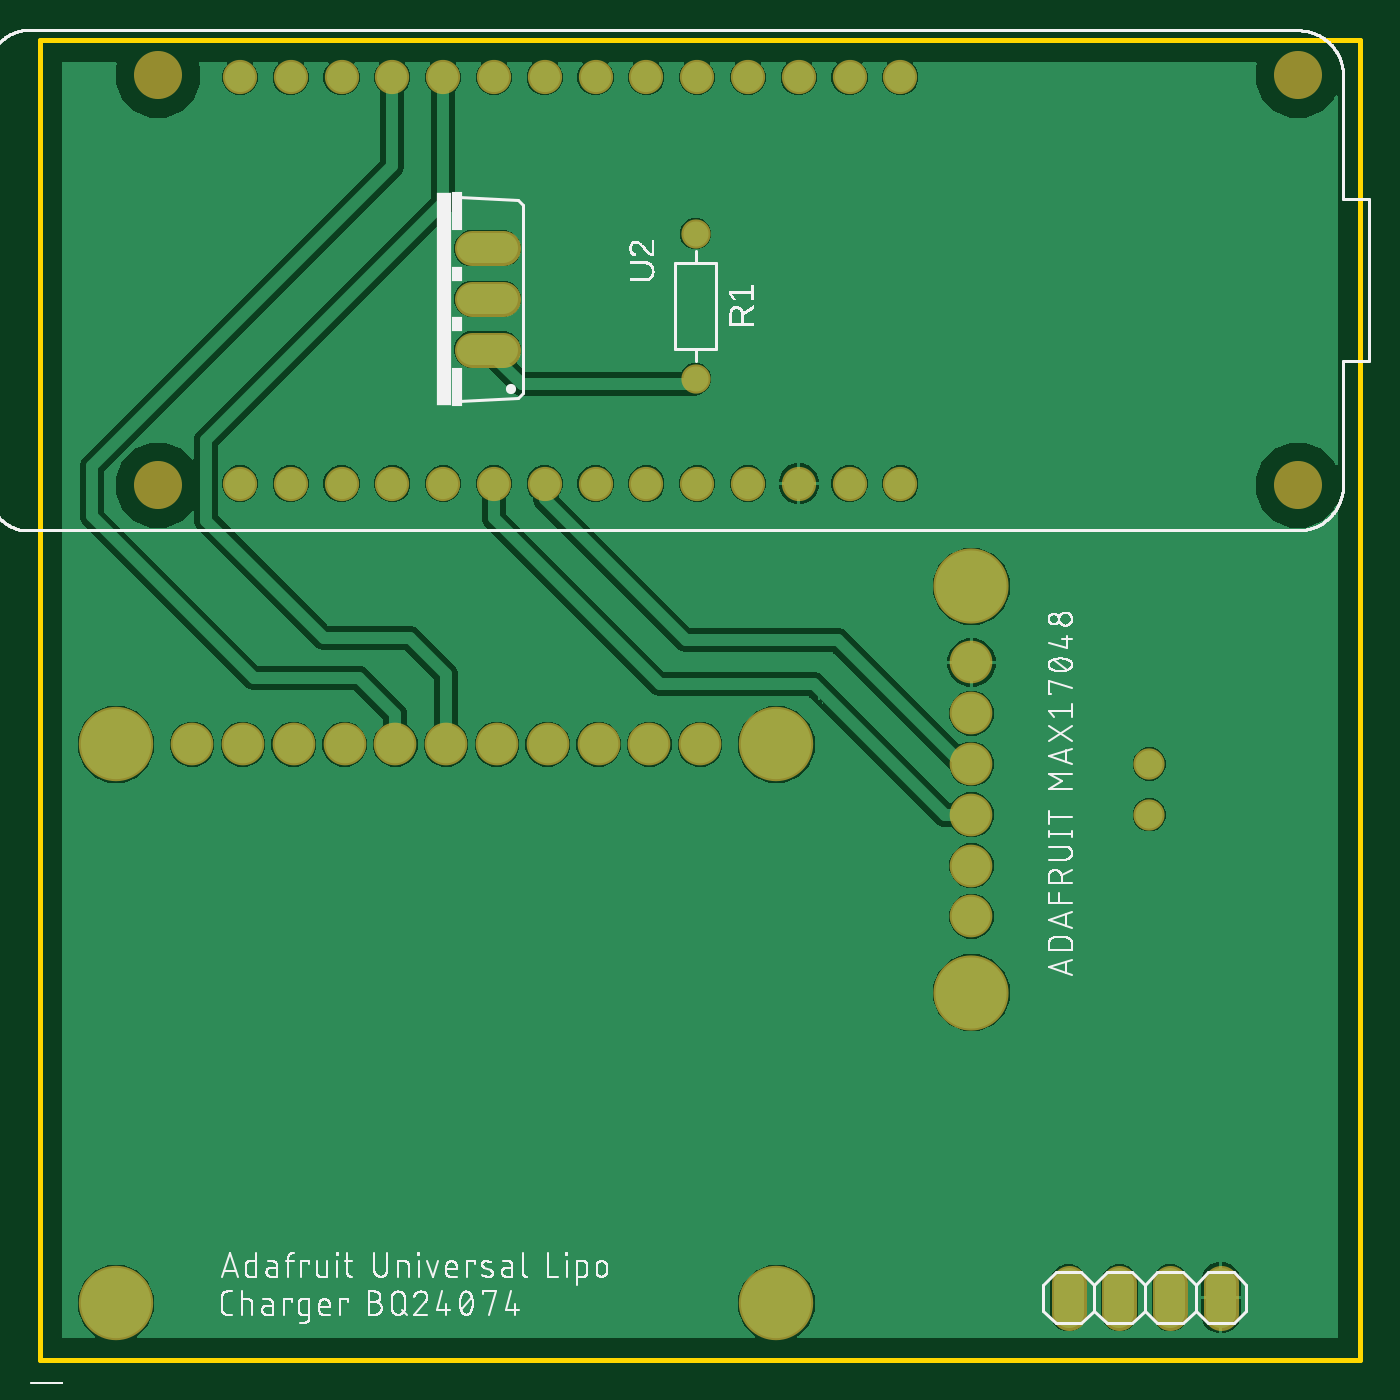
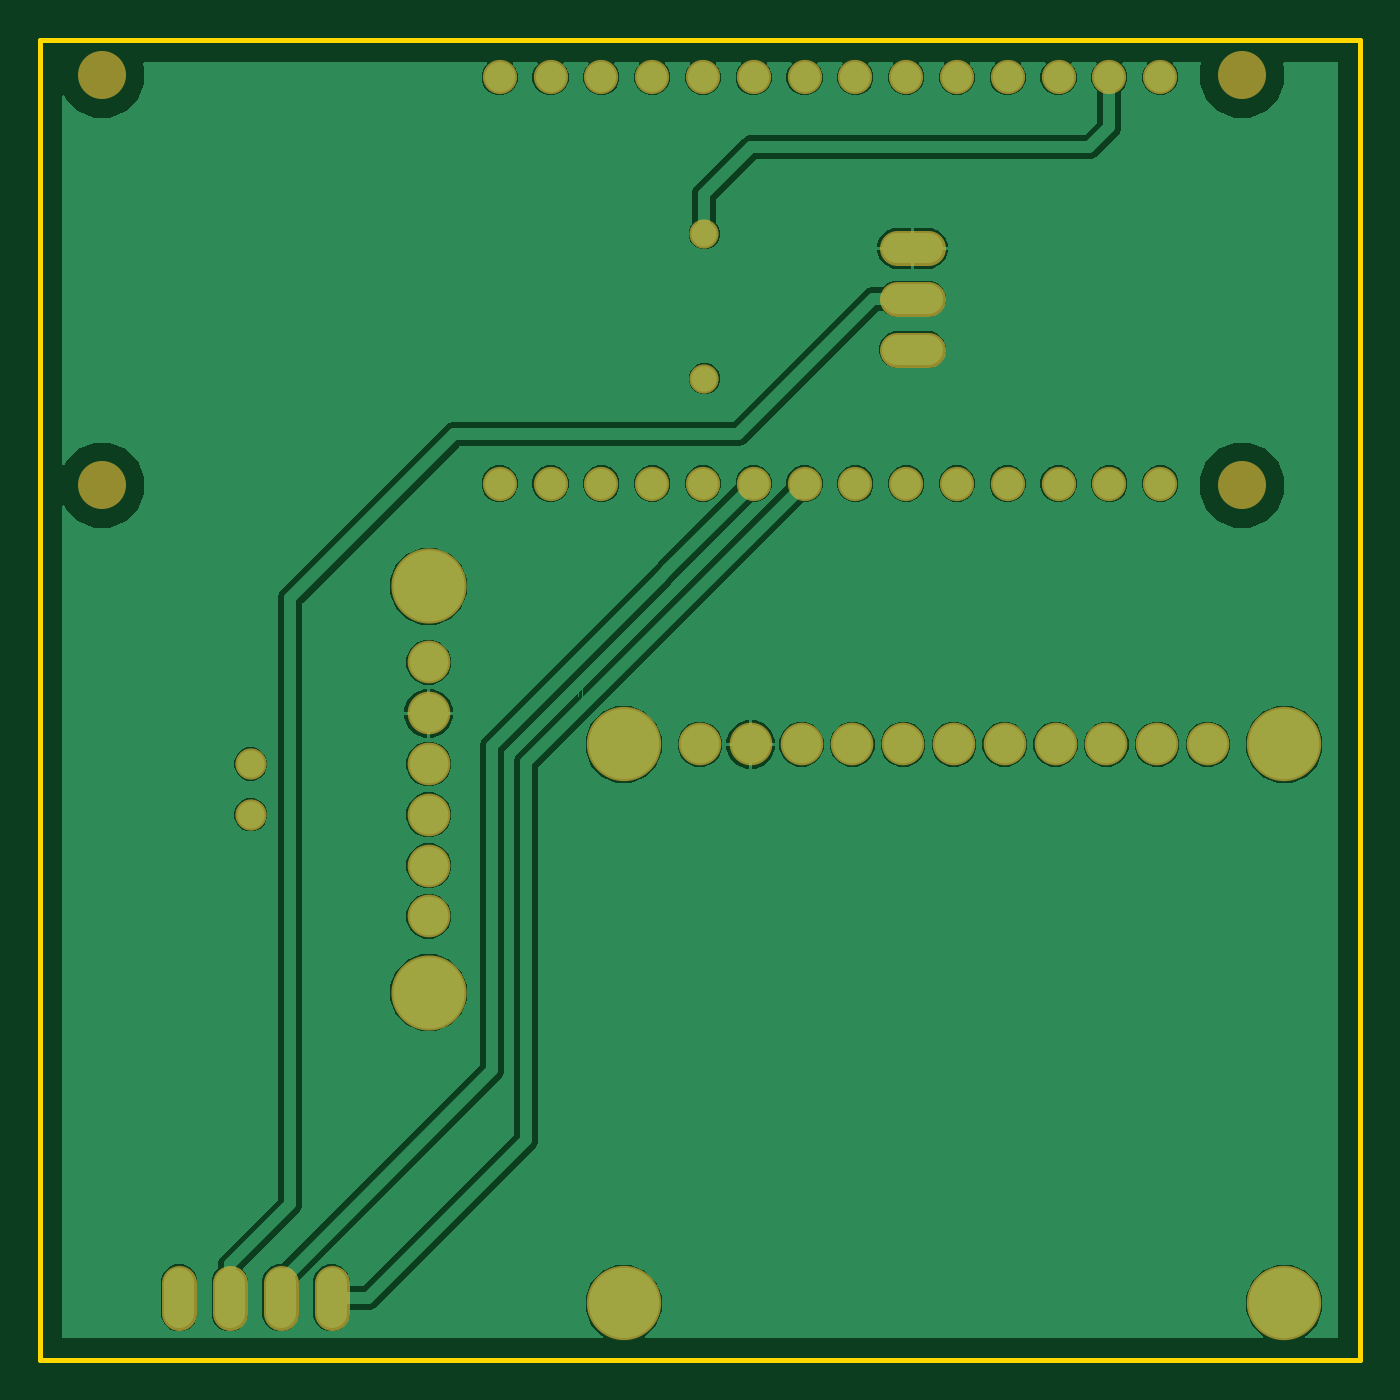
Circuit board: 6 layer files. Board 66.0 x 66.0 mm.
- bottom_copper: copper_bottom.gbr (36237 bytes)
- top_copper: copper_top.gbr (36755 bytes)
- outline: profile.gbr (260 bytes)
- top_silk: silkscreen_top.gbr (85187 bytes)
- bottom_mask: soldermask_bottom.gbr (1736 bytes)
- top_mask: soldermask_top.gbr (1733 bytes)

=== bottom_copper: copper_bottom.gbr (36237 bytes, source omitted) ===
=== top_copper: copper_top.gbr (36755 bytes, source omitted) ===
=== outline: profile.gbr ===
G04 EAGLE Gerber RS-274X export*
G75*
%MOMM*%
%FSLAX34Y34*%
%LPD*%
%IN*%
%IPPOS*%
%AMOC8*
5,1,8,0,0,1.08239X$1,22.5*%
G01*
G04 Define Apertures*
%ADD10C,0.254000*%
D10*
X5000Y10000D02*
X665000Y10000D01*
X665000Y670000D01*
X5000Y670000D01*
X5000Y10000D01*
M02*

=== top_silk: silkscreen_top.gbr (85187 bytes, source omitted) ===
=== bottom_mask: soldermask_bottom.gbr ===
G04 EAGLE Gerber RS-274X export*
G75*
%MOMM*%
%FSLAX34Y34*%
%LPD*%
%INSoldermask Bottom*%
%IPPOS*%
%AMOC8*
5,1,8,0,0,1.08239X$1,22.5*%
G01*
G04 Define Apertures*
%ADD10C,1.727200*%
%ADD11C,1.463200*%
%ADD12C,2.133600*%
%ADD13C,3.719200*%
%ADD14C,1.711200*%
%ADD15C,2.403200*%
%ADD16C,1.561200*%
%ADD17C,3.759200*%
D10*
X519278Y33542D02*
X519278Y48782D01*
X544678Y48782D02*
X544678Y33542D01*
X570078Y33542D02*
X570078Y48782D01*
X595478Y48782D02*
X595478Y33542D01*
X236320Y515200D02*
X221080Y515200D01*
X221080Y540600D02*
X236320Y540600D01*
X236320Y566000D02*
X221080Y566000D01*
D11*
X332800Y573222D03*
X332800Y500822D03*
D12*
X335080Y317902D03*
X309680Y317902D03*
X284280Y317902D03*
X258880Y317902D03*
X233480Y317902D03*
X208080Y317902D03*
X182680Y317902D03*
X157280Y317902D03*
X131880Y317902D03*
X106480Y317902D03*
X81080Y317902D03*
D13*
X373180Y38502D03*
X42980Y38502D03*
X42980Y317902D03*
X373180Y317902D03*
D14*
X435168Y651538D03*
X409768Y651538D03*
X384368Y651538D03*
X358968Y651538D03*
X333568Y651538D03*
X308168Y651538D03*
X282768Y651538D03*
X257368Y651538D03*
X231968Y651538D03*
X206568Y651538D03*
X181168Y651538D03*
X155768Y651538D03*
X130368Y651538D03*
X104968Y651538D03*
X104968Y448338D03*
X130368Y448338D03*
X155768Y448338D03*
X181168Y448338D03*
X206568Y448338D03*
X231968Y448338D03*
X257368Y448338D03*
X282768Y448338D03*
X308168Y448338D03*
X333568Y448338D03*
X358968Y448338D03*
X384368Y448338D03*
X409768Y448338D03*
X435168Y448338D03*
D15*
X64016Y447438D03*
X64016Y652438D03*
X634016Y652438D03*
X634016Y447438D03*
D12*
X470751Y358874D03*
X470751Y333474D03*
X470751Y308074D03*
X470751Y282674D03*
X470751Y257274D03*
X470751Y231874D03*
D16*
X559651Y308074D03*
X559651Y282674D03*
D17*
X470751Y396974D03*
X470751Y193774D03*
M02*

=== top_mask: soldermask_top.gbr ===
G04 EAGLE Gerber RS-274X export*
G75*
%MOMM*%
%FSLAX34Y34*%
%LPD*%
%INSoldermask Top*%
%IPPOS*%
%AMOC8*
5,1,8,0,0,1.08239X$1,22.5*%
G01*
G04 Define Apertures*
%ADD10C,1.727200*%
%ADD11C,1.463200*%
%ADD12C,2.133600*%
%ADD13C,3.719200*%
%ADD14C,1.711200*%
%ADD15C,2.403200*%
%ADD16C,1.561200*%
%ADD17C,3.759200*%
D10*
X519278Y33542D02*
X519278Y48782D01*
X544678Y48782D02*
X544678Y33542D01*
X570078Y33542D02*
X570078Y48782D01*
X595478Y48782D02*
X595478Y33542D01*
X236320Y515200D02*
X221080Y515200D01*
X221080Y540600D02*
X236320Y540600D01*
X236320Y566000D02*
X221080Y566000D01*
D11*
X332800Y573222D03*
X332800Y500822D03*
D12*
X335080Y317902D03*
X309680Y317902D03*
X284280Y317902D03*
X258880Y317902D03*
X233480Y317902D03*
X208080Y317902D03*
X182680Y317902D03*
X157280Y317902D03*
X131880Y317902D03*
X106480Y317902D03*
X81080Y317902D03*
D13*
X373180Y38502D03*
X42980Y38502D03*
X42980Y317902D03*
X373180Y317902D03*
D14*
X435168Y651538D03*
X409768Y651538D03*
X384368Y651538D03*
X358968Y651538D03*
X333568Y651538D03*
X308168Y651538D03*
X282768Y651538D03*
X257368Y651538D03*
X231968Y651538D03*
X206568Y651538D03*
X181168Y651538D03*
X155768Y651538D03*
X130368Y651538D03*
X104968Y651538D03*
X104968Y448338D03*
X130368Y448338D03*
X155768Y448338D03*
X181168Y448338D03*
X206568Y448338D03*
X231968Y448338D03*
X257368Y448338D03*
X282768Y448338D03*
X308168Y448338D03*
X333568Y448338D03*
X358968Y448338D03*
X384368Y448338D03*
X409768Y448338D03*
X435168Y448338D03*
D15*
X64016Y447438D03*
X64016Y652438D03*
X634016Y652438D03*
X634016Y447438D03*
D12*
X470751Y358874D03*
X470751Y333474D03*
X470751Y308074D03*
X470751Y282674D03*
X470751Y257274D03*
X470751Y231874D03*
D16*
X559651Y308074D03*
X559651Y282674D03*
D17*
X470751Y396974D03*
X470751Y193774D03*
M02*

